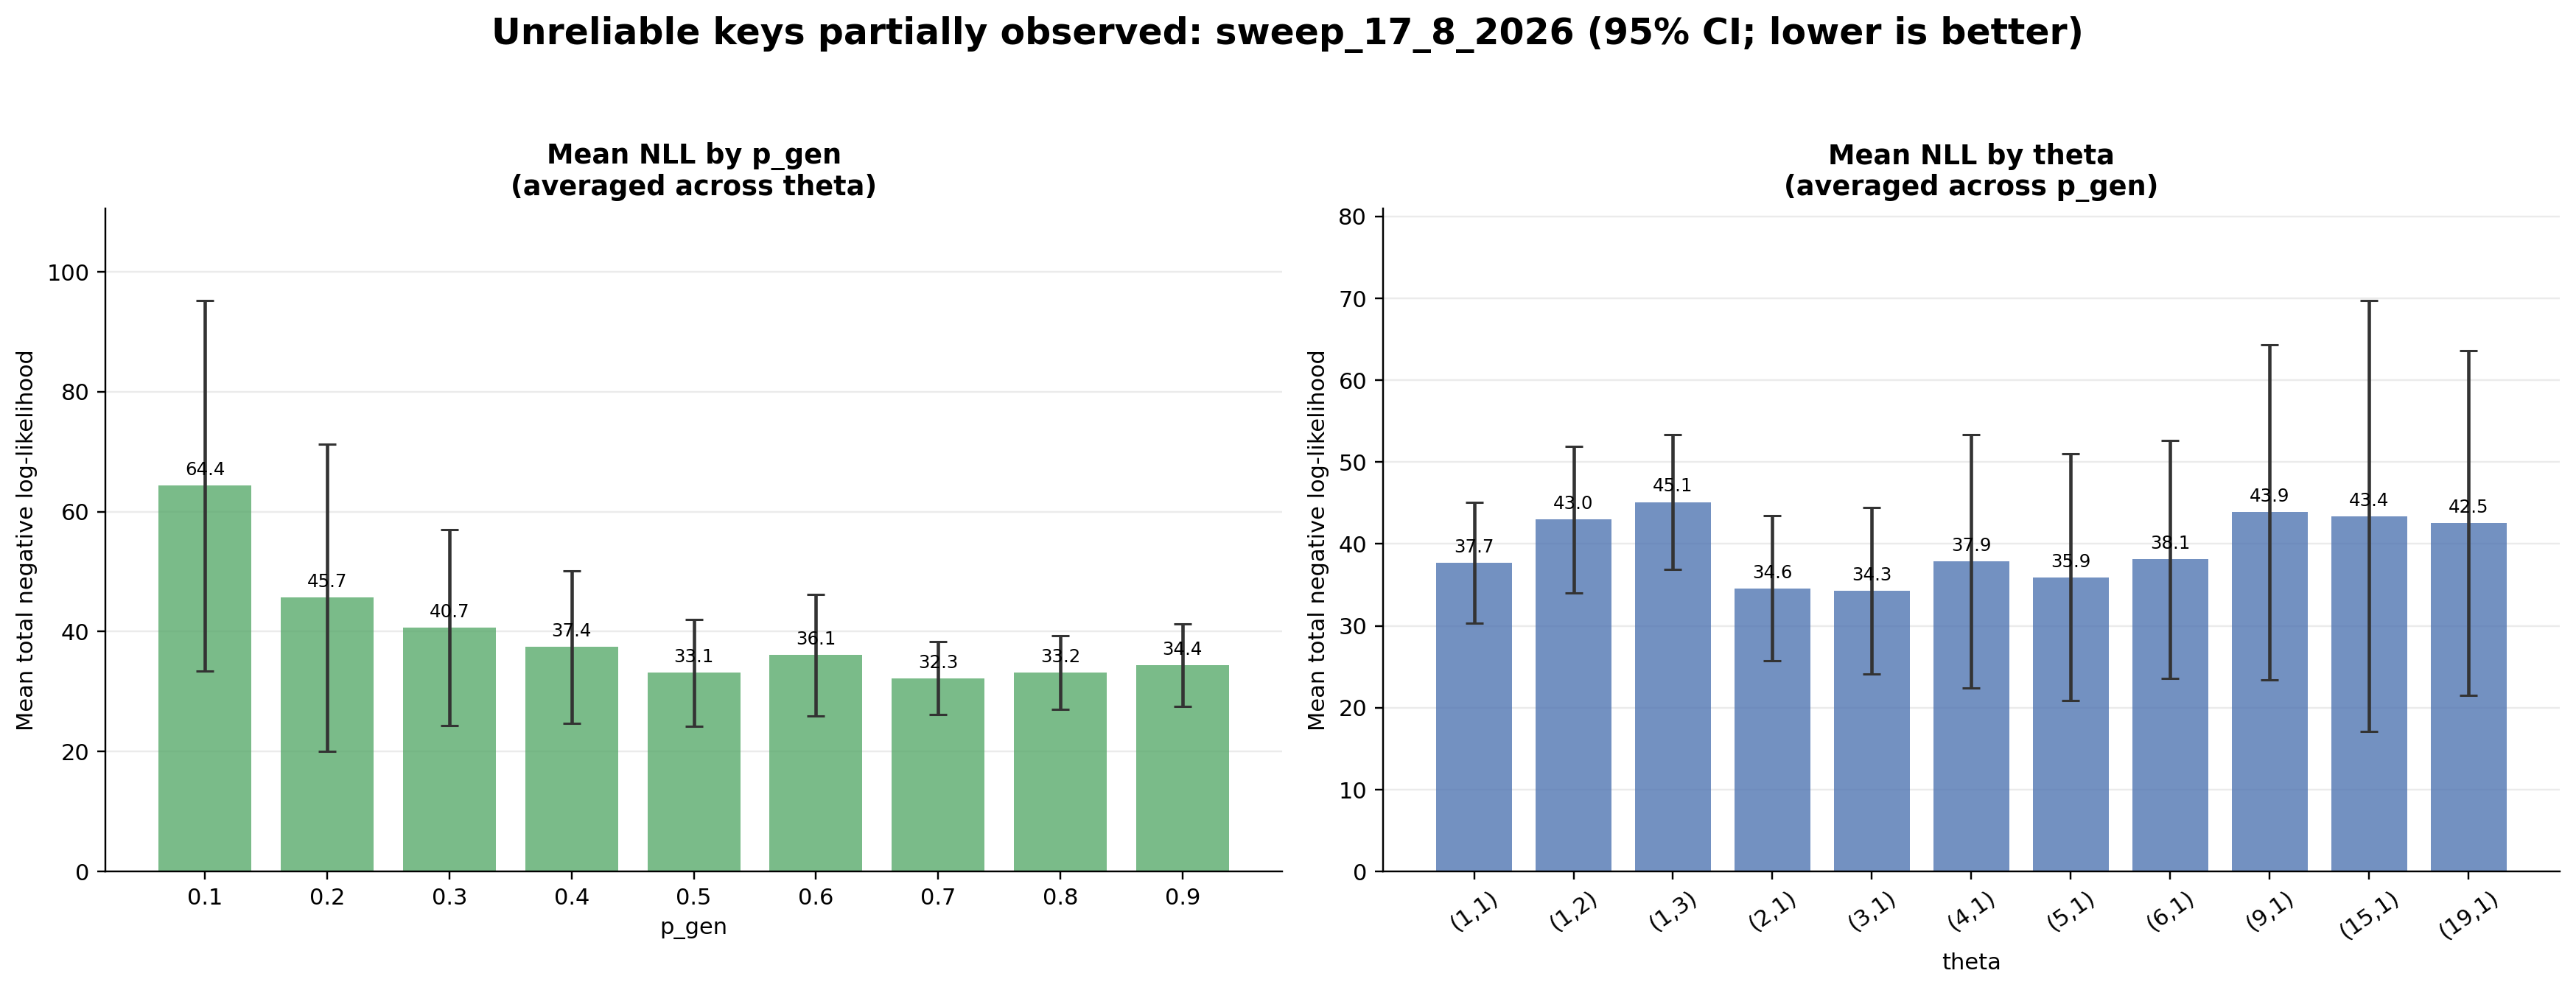

The data file committed next to this chart (first rows):
profile, value, mean_total_nll, standard_error, ci95_lower, ci95_upper, num_runs, averaged_over
p_gen, 0.1, 64.36, 15.76, 33.47, 95.26, 20, 11 theta values
p_gen, 0.2, 45.66, 13.05, 20.07, 71.24, 20, 11 theta values
p_gen, 0.3, 40.67, 8.355, 24.3, 57.05, 20, 11 theta values
p_gen, 0.4, 37.44, 6.487, 24.73, 50.16, 20, 11 theta values
p_gen, 0.5, 33.12, 4.56, 24.18, 42.05, 20, 11 theta values
p_gen, 0.6, 36.07, 5.152, 25.97, 46.17, 20, 11 theta values
p_gen, 0.7, 32.25, 3.132, 26.11, 38.39, 20, 11 theta values
p_gen, 0.8, 33.15, 3.152, 26.97, 39.33, 20, 11 theta values
p_gen, 0.9, 34.37, 3.503, 27.5, 41.24, 20, 11 theta values
theta, (1,1), 37.7, 3.762, 30.33, 45.07, 20, 9 p_gen values
theta, (1,2), 42.99, 4.574, 34.02, 51.95, 20, 9 p_gen values
theta, (1,3), 45.12, 4.196, 36.9, 53.35, 20, 9 p_gen values
theta, (2,1), 34.58, 4.523, 25.71, 43.44, 20, 9 p_gen values
theta, (3,1), 34.29, 5.169, 24.16, 44.42, 20, 9 p_gen values
theta, (4,1), 37.86, 7.902, 22.37, 53.35, 20, 9 p_gen values
theta, (5,1), 35.94, 7.687, 20.87, 51.01, 20, 9 p_gen values
theta, (6,1), 38.13, 7.425, 23.57, 52.68, 20, 9 p_gen values
theta, (9,1), 43.89, 10.43, 23.44, 64.33, 20, 9 p_gen values
theta, (15,1), 43.41, 13.45, 17.06, 69.77, 20, 9 p_gen values
theta, (19,1), 42.55, 10.75, 21.49, 63.61, 20, 9 p_gen values
